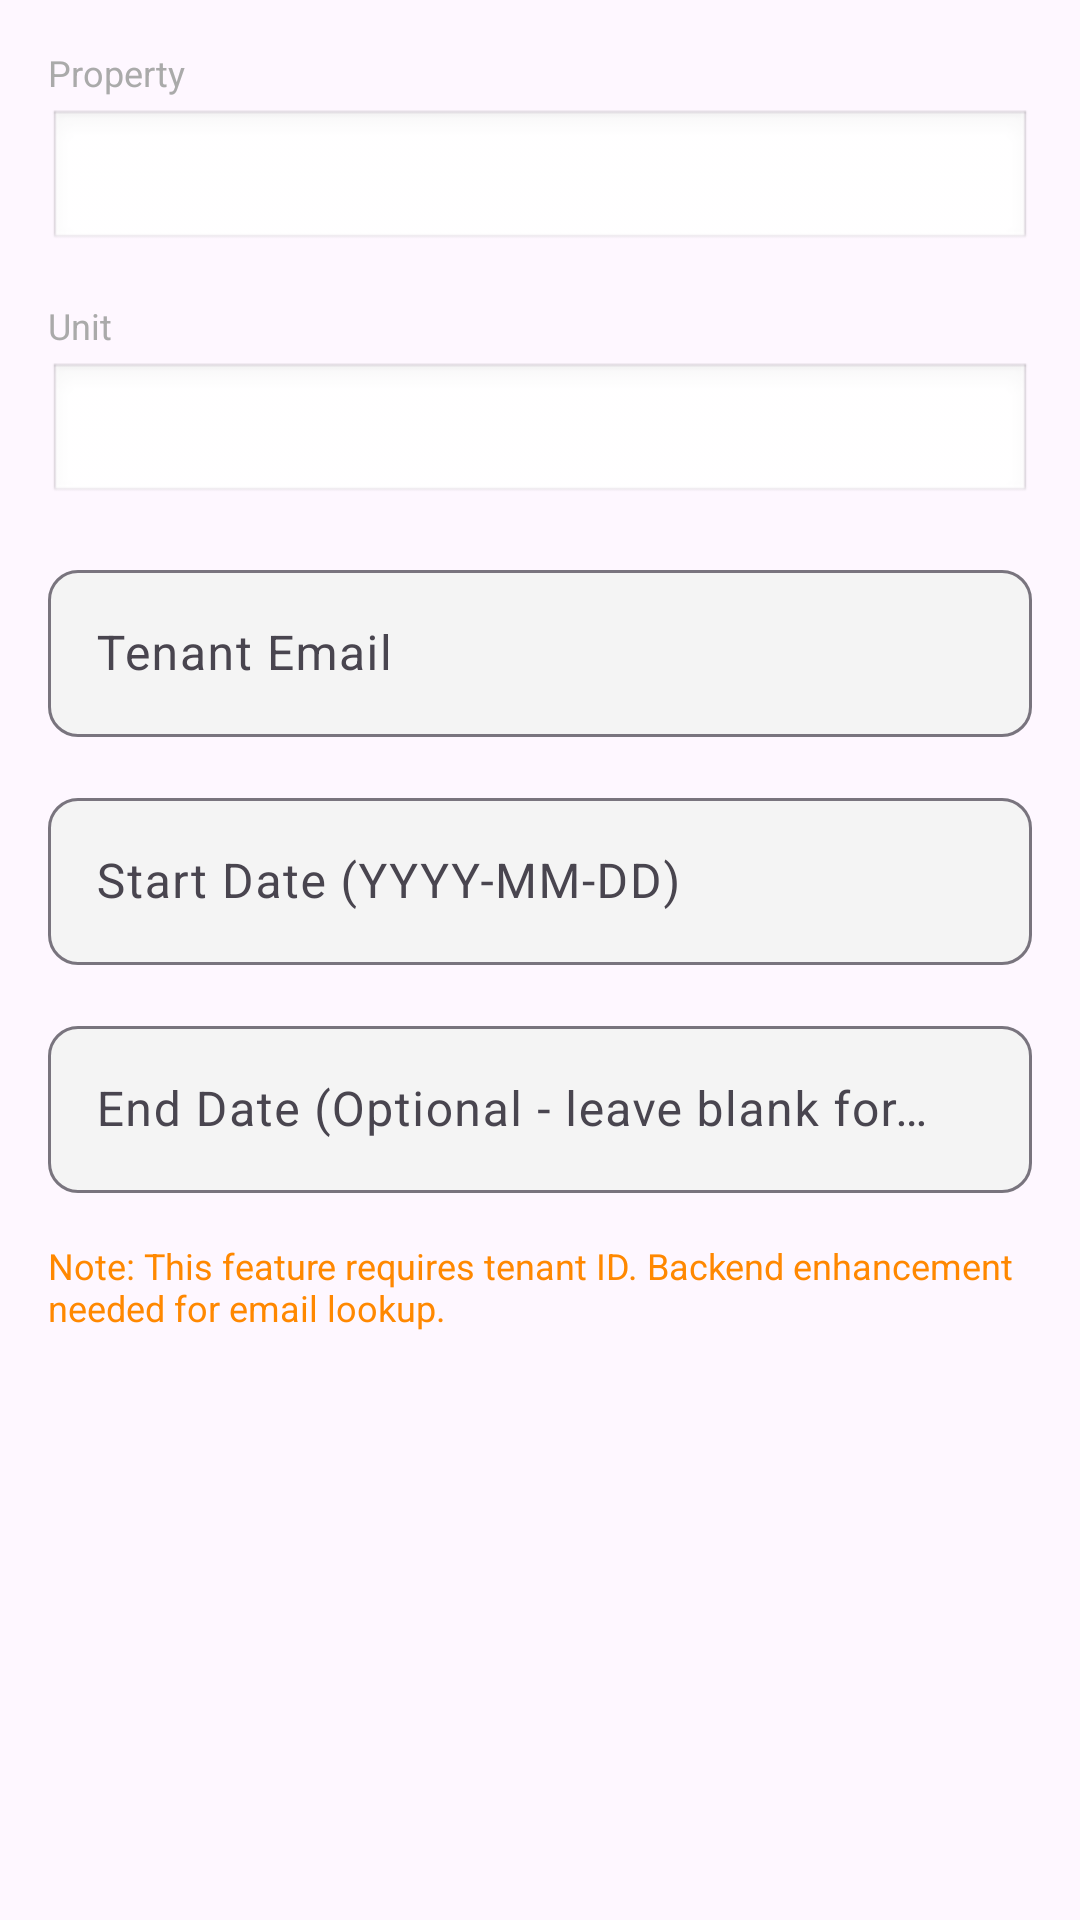

Write the Android layout XML for this screen, with the resource values it uses.
<!-- AndroidManifest.xml: application theme Theme.Material3.Light -->
<!-- res/layout/dialog_create_lease.xml -->
<?xml version="1.0" encoding="utf-8"?>
<LinearLayout xmlns:android="http://schemas.android.com/apk/res/android"
    xmlns:app="http://schemas.android.com/apk/res-auto"
    android:layout_width="match_parent"
    android:layout_height="wrap_content"
    android:orientation="vertical"
    android:padding="16dp">

    
    <TextView
        android:layout_width="match_parent"
        android:layout_height="wrap_content"
        android:text="Property"
        android:textSize="12sp"
        android:textColor="@android:color/darker_gray"
        android:layout_marginBottom="4dp" />

    <Spinner
        android:id="@+id/spinner_property"
        android:layout_width="match_parent"
        android:layout_height="wrap_content"
        android:layout_marginBottom="16dp"
        android:padding="12dp"
        android:background="@android:drawable/edit_text" />

    
    <TextView
        android:layout_width="match_parent"
        android:layout_height="wrap_content"
        android:text="Unit"
        android:textSize="12sp"
        android:textColor="@android:color/darker_gray"
        android:layout_marginBottom="4dp" />

    <Spinner
        android:id="@+id/spinner_unit"
        android:layout_width="match_parent"
        android:layout_height="wrap_content"
        android:layout_marginBottom="16dp"
        android:padding="12dp"
        android:background="@android:drawable/edit_text" />

    
    <com.google.android.material.textfield.TextInputLayout
        android:layout_width="match_parent"
        android:layout_height="wrap_content"
        android:layout_marginBottom="15dp"
        app:boxBackgroundColor="#F4F4F4"
        app:boxCornerRadiusBottomEnd="10dp"
        app:boxCornerRadiusBottomStart="10dp"
        app:boxCornerRadiusTopEnd="10dp"
        app:boxCornerRadiusTopStart="10dp"
        app:hintEnabled="true">

        <com.google.android.material.textfield.TextInputEditText
            android:id="@+id/et_tenant_email"
            android:layout_width="match_parent"
            android:layout_height="wrap_content"
            android:hint="Tenant Email"
            android:inputType="textEmailAddress" />
    </com.google.android.material.textfield.TextInputLayout>

    
    <com.google.android.material.textfield.TextInputLayout
        android:layout_width="match_parent"
        android:layout_height="wrap_content"
        android:layout_marginBottom="15dp"
        app:boxBackgroundColor="#F4F4F4"
        app:boxCornerRadiusBottomEnd="10dp"
        app:boxCornerRadiusBottomStart="10dp"
        app:boxCornerRadiusTopEnd="10dp"
        app:boxCornerRadiusTopStart="10dp"
        app:hintEnabled="true">

        <com.google.android.material.textfield.TextInputEditText
            android:id="@+id/et_start_date"
            android:layout_width="match_parent"
            android:layout_height="wrap_content"
            android:hint="Start Date (YYYY-MM-DD)"
            android:inputType="none"
            android:focusable="false"
            android:clickable="true" />
    </com.google.android.material.textfield.TextInputLayout>

    
    <com.google.android.material.textfield.TextInputLayout
        android:layout_width="match_parent"
        android:layout_height="wrap_content"
        android:layout_marginBottom="8dp"
        app:boxBackgroundColor="#F4F4F4"
        app:boxCornerRadiusBottomEnd="10dp"
        app:boxCornerRadiusBottomStart="10dp"
        app:boxCornerRadiusTopEnd="10dp"
        app:boxCornerRadiusTopStart="10dp"
        app:hintEnabled="true">

        <com.google.android.material.textfield.TextInputEditText
            android:id="@+id/et_end_date"
            android:layout_width="match_parent"
            android:layout_height="wrap_content"
            android:hint="End Date (Optional - leave blank for month-to-month)"
            android:inputType="none"
            android:focusable="false"
            android:clickable="true" />
    </com.google.android.material.textfield.TextInputLayout>

    <TextView
        android:layout_width="match_parent"
        android:layout_height="wrap_content"
        android:text="Note: This feature requires tenant ID. Backend enhancement needed for email lookup."
        android:textSize="12sp"
        android:textColor="@android:color/holo_orange_dark"
        android:layout_marginTop="8dp" />
</LinearLayout>
<!-- resources referenced by this layout -->
<resources>

</resources>
